Photos from the image-classification dataset "dataset2" in the GitHub repository ThuNguyen2510/ClassifyFlowerBySVM. Its 11 classes are: buttercup, daffodil, daisy, dandelion, fritillary, iris, pansy, sunflower, tiger lily, tulip, windflower.

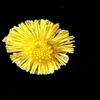
Label: dandelion

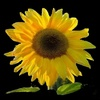
Label: sunflower

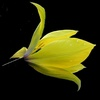
Label: tulip

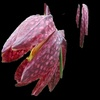
Label: fritillary

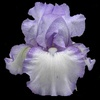
Label: iris

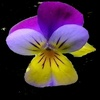
Label: pansy
